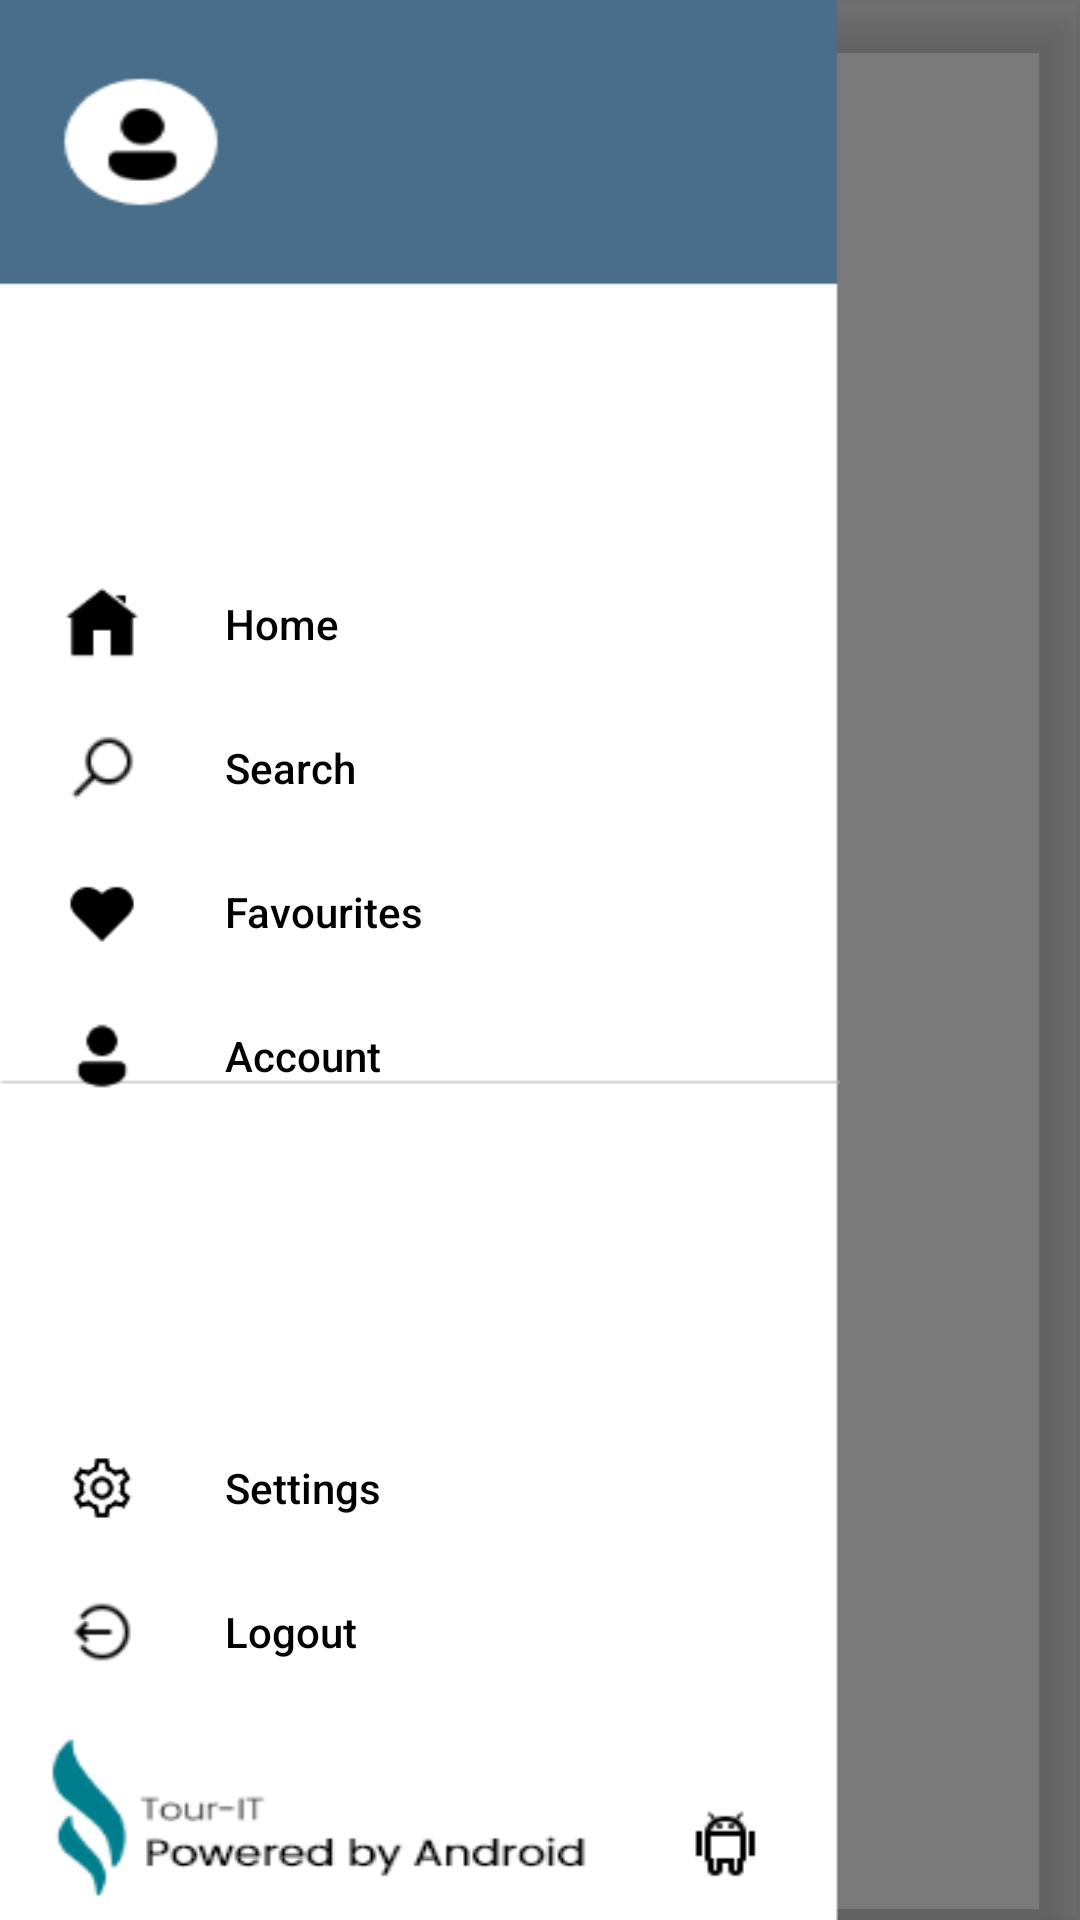

This screen was rendered from an Android layout file. Write that file and the resources it references.
<!-- AndroidManifest.xml: application theme Theme.TourITApp -->
<!-- res/layout/navigation_bars.xml -->
<?xml version="1.0" encoding="utf-8"?>
<LinearLayout xmlns:android="http://schemas.android.com/apk/res/android"
    xmlns:app="http://schemas.android.com/apk/res-auto"
    xmlns:tools="http://schemas.android.com/tools"
    android:id="@+id/layout"
    android:layout_width="match_parent"
    android:layout_height="match_parent"
    android:layout_gravity="start"
    android:orientation="vertical"
    tools:context=".MainActivity">

    <com.google.android.material.appbar.AppBarLayout
        android:id="@+id/main_nav_bar"
        android:layout_width="match_parent"
        android:layout_height="match_parent"
        android:background="#85000000"
        android:elevation="10dp">

        <com.google.android.material.navigation.NavigationView
            android:id="@+id/mainNavView"
            android:layout_width="wrap_content"
            android:layout_height="match_parent"
            android:layout_gravity="start"
            android:background="@drawable/background_main_nav"
            android:paddingTop="80dp"
            app:elevation="16dp"
            app:itemBackground="@android:color/transparent"
            app:itemIconPadding="29dp"
            app:itemIconTint="@drawable/selector"
            app:itemTextAppearance="@style/MainNavigationViewTextStyle"
            app:itemTextColor="@drawable/selector"
            app:menu="@menu/main_nav_bar" />

    </com.google.android.material.appbar.AppBarLayout>


</LinearLayout>
<!-- resources referenced by this layout -->
<resources>
  <!-- drawable background_main_nav: png bitmap (drawable-v24, 14242 bytes) -->
  <!-- drawable selector (drawable) -->
  <?xml version="1.0" encoding="utf-8"?>
  <selector xmlns:android="http://schemas.android.com/apk/res/android">
      <item android:color="@color/custom10" android:state_checked="true" />
      <item android:color="@color/black" android:state_checked="false" />
  </selector>
  <style name="Theme.TourITApp" parent="Theme.MaterialComponents.DayNight.NoActionBar">
          
          <item name="colorPrimary">#000000</item>
          <item name="colorPrimaryVariant">@color/purple_700</item>
          <item name="colorOnPrimary">@color/white</item>
          
          <item name="colorSecondary">@color/teal_200</item>
          <item name="colorSecondaryVariant">@color/teal_700</item>
          <item name="colorOnSecondary">@color/black</item>
          
          <item name="android:statusBarColor" tools:targetApi="l">?attr/colorPrimaryVariant</item>
      </style>
  <color name="custom10">#FF5787AB</color>
  <color name="black">#FF000000</color>
  <color name="purple_700">#FF3700B3</color>
  <color name="white">#FFFFFFFF</color>
  <color name="teal_200">#FF03DAC5</color>
  <color name="teal_700">#FF018786</color>
</resources>
